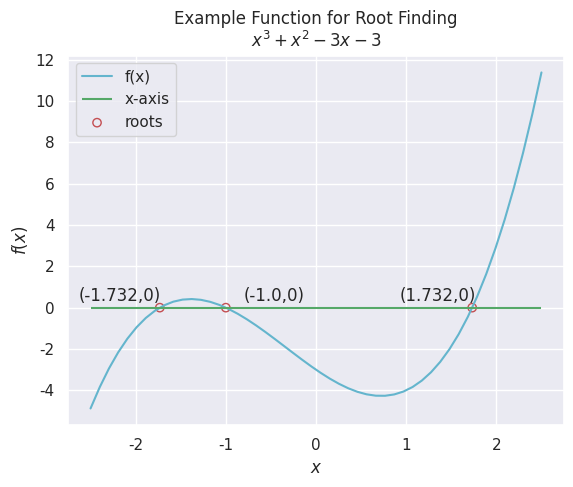

Here is the Python script that generated this plot:
import numpy as np
import matplotlib.pyplot as plt
import seaborn as sns

sns.set_theme()

f = lambda x: x**3 + x**2 - 3*x - 3

xx = np.linspace(-2.5, 2.5)
yy = f(xx)

plt.plot(xx, f(xx), 'c-', label='f(x)')
plt.hlines(0, -2.5, 2.5, 'g', label='x-axis')
plt.scatter([-1.732, -1.0, 1.732], [0, 0, 0], fc='none', ec='r', label='roots')
plt.text(-1.732-0.9, 0.3, '(-1.732,0)')
plt.text(1.732-0.8, 0.3, '(1.732,0)')
plt.text(-1.0+0.2, 0.3, '(-1.0,0)')

plt.legend()
plt.title('Example Function for Root Finding\n$x^3 + x^2 - 3x -3$')
plt.xlabel('$x$')
plt.ylabel('$f(x)$')
plt.show()
#plt.savefig('../../figures/function_root.png')

